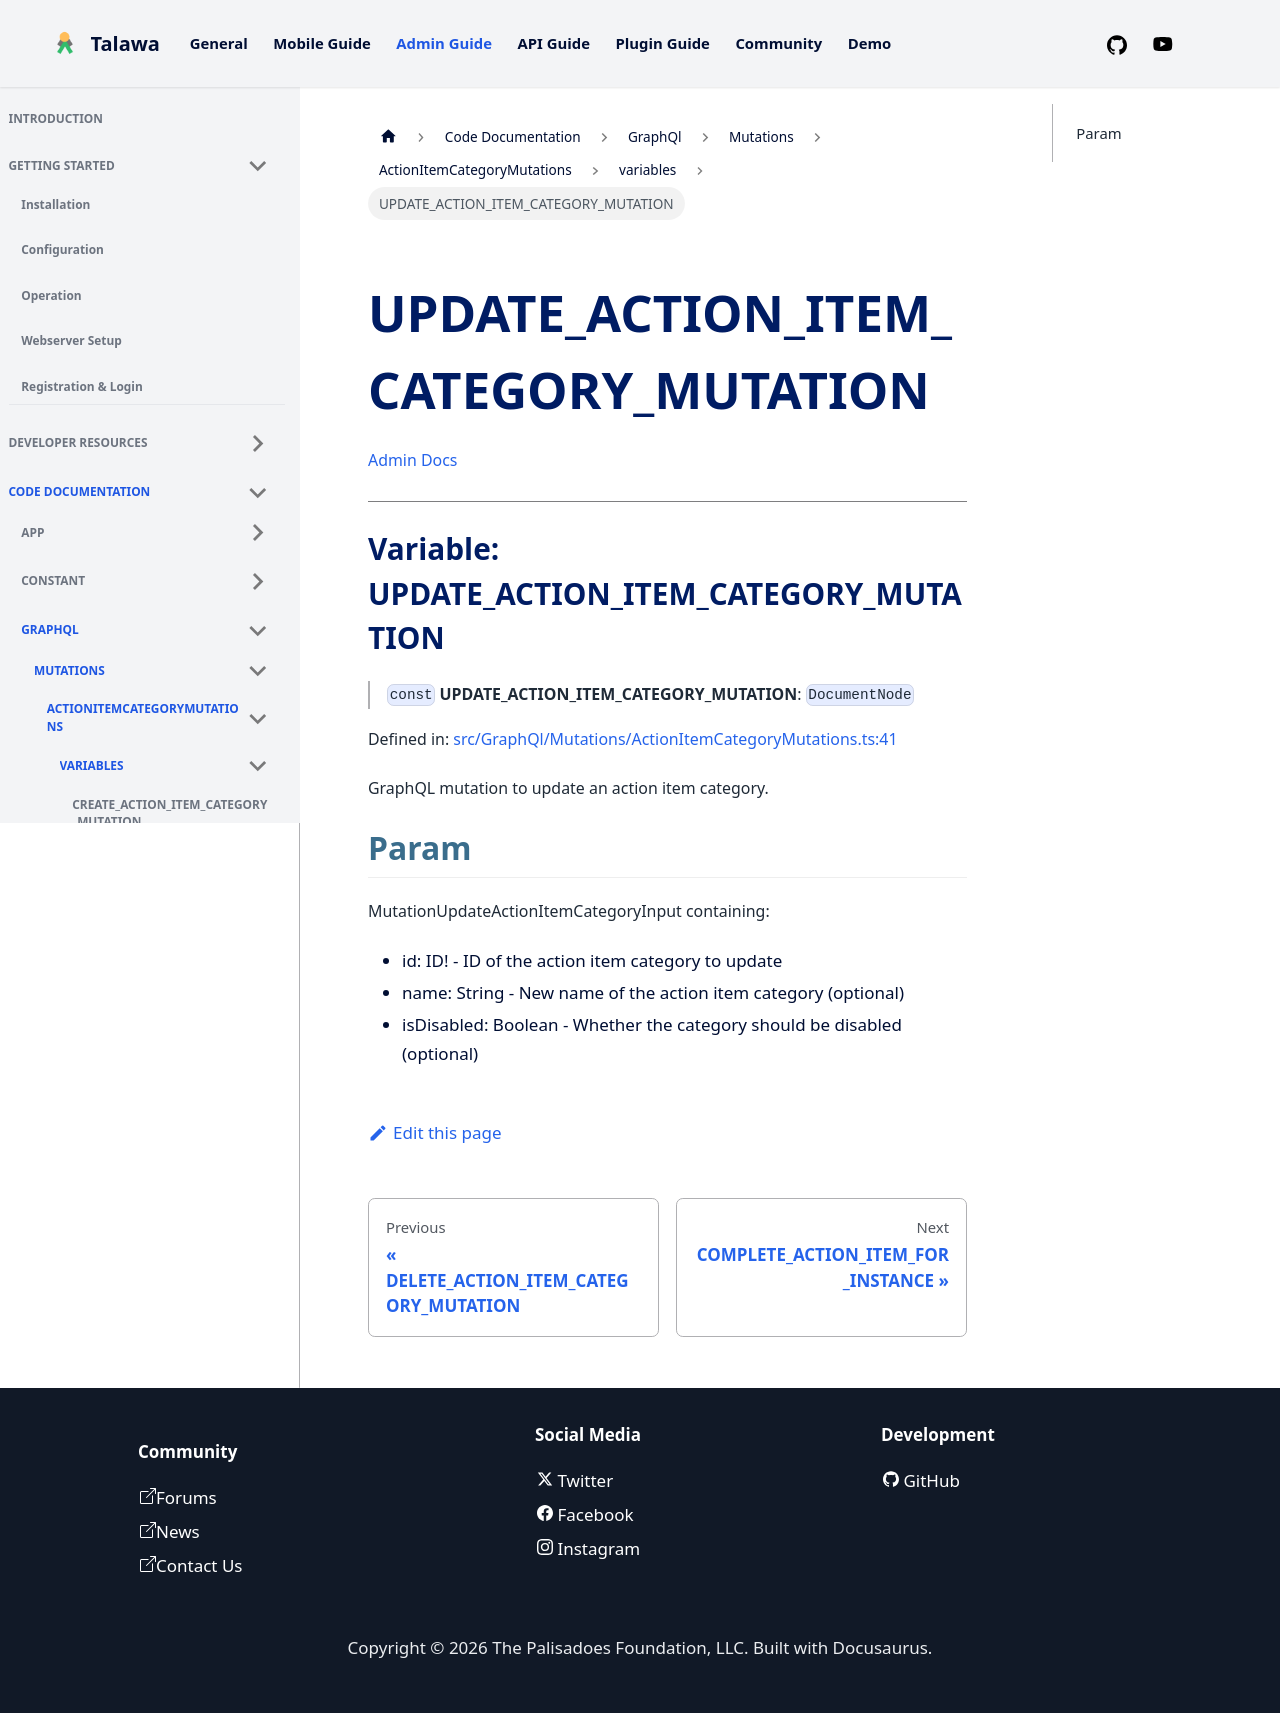

repository: PalisadoesFoundation/talawa-admin · page: docs/auto-docs/GraphQl/Mutations/ActionItemCategoryMutations/variables/UPDATE_ACTION_ITEM_CATEGORY_MUTATION/index.html · generator: docusaurus

[Admin Docs](/)

***

# Variable: UPDATE\_ACTION\_ITEM\_CATEGORY\_MUTATION

> `const` **UPDATE\_ACTION\_ITEM\_CATEGORY\_MUTATION**: `DocumentNode`

Defined in: [src/GraphQl/Mutations/ActionItemCategoryMutations.ts:41](https://github.com/PalisadoesFoundation/talawa-admin/blob/main/src/GraphQl/Mutations/ActionItemCategoryMutations.ts#L41)

GraphQL mutation to update an action item category.

## Param

MutationUpdateActionItemCategoryInput containing:
  - id: ID! - ID of the action item category to update
  - name: String - New name of the action item category (optional)
  - isDisabled: Boolean - Whether the category should be disabled (optional)
